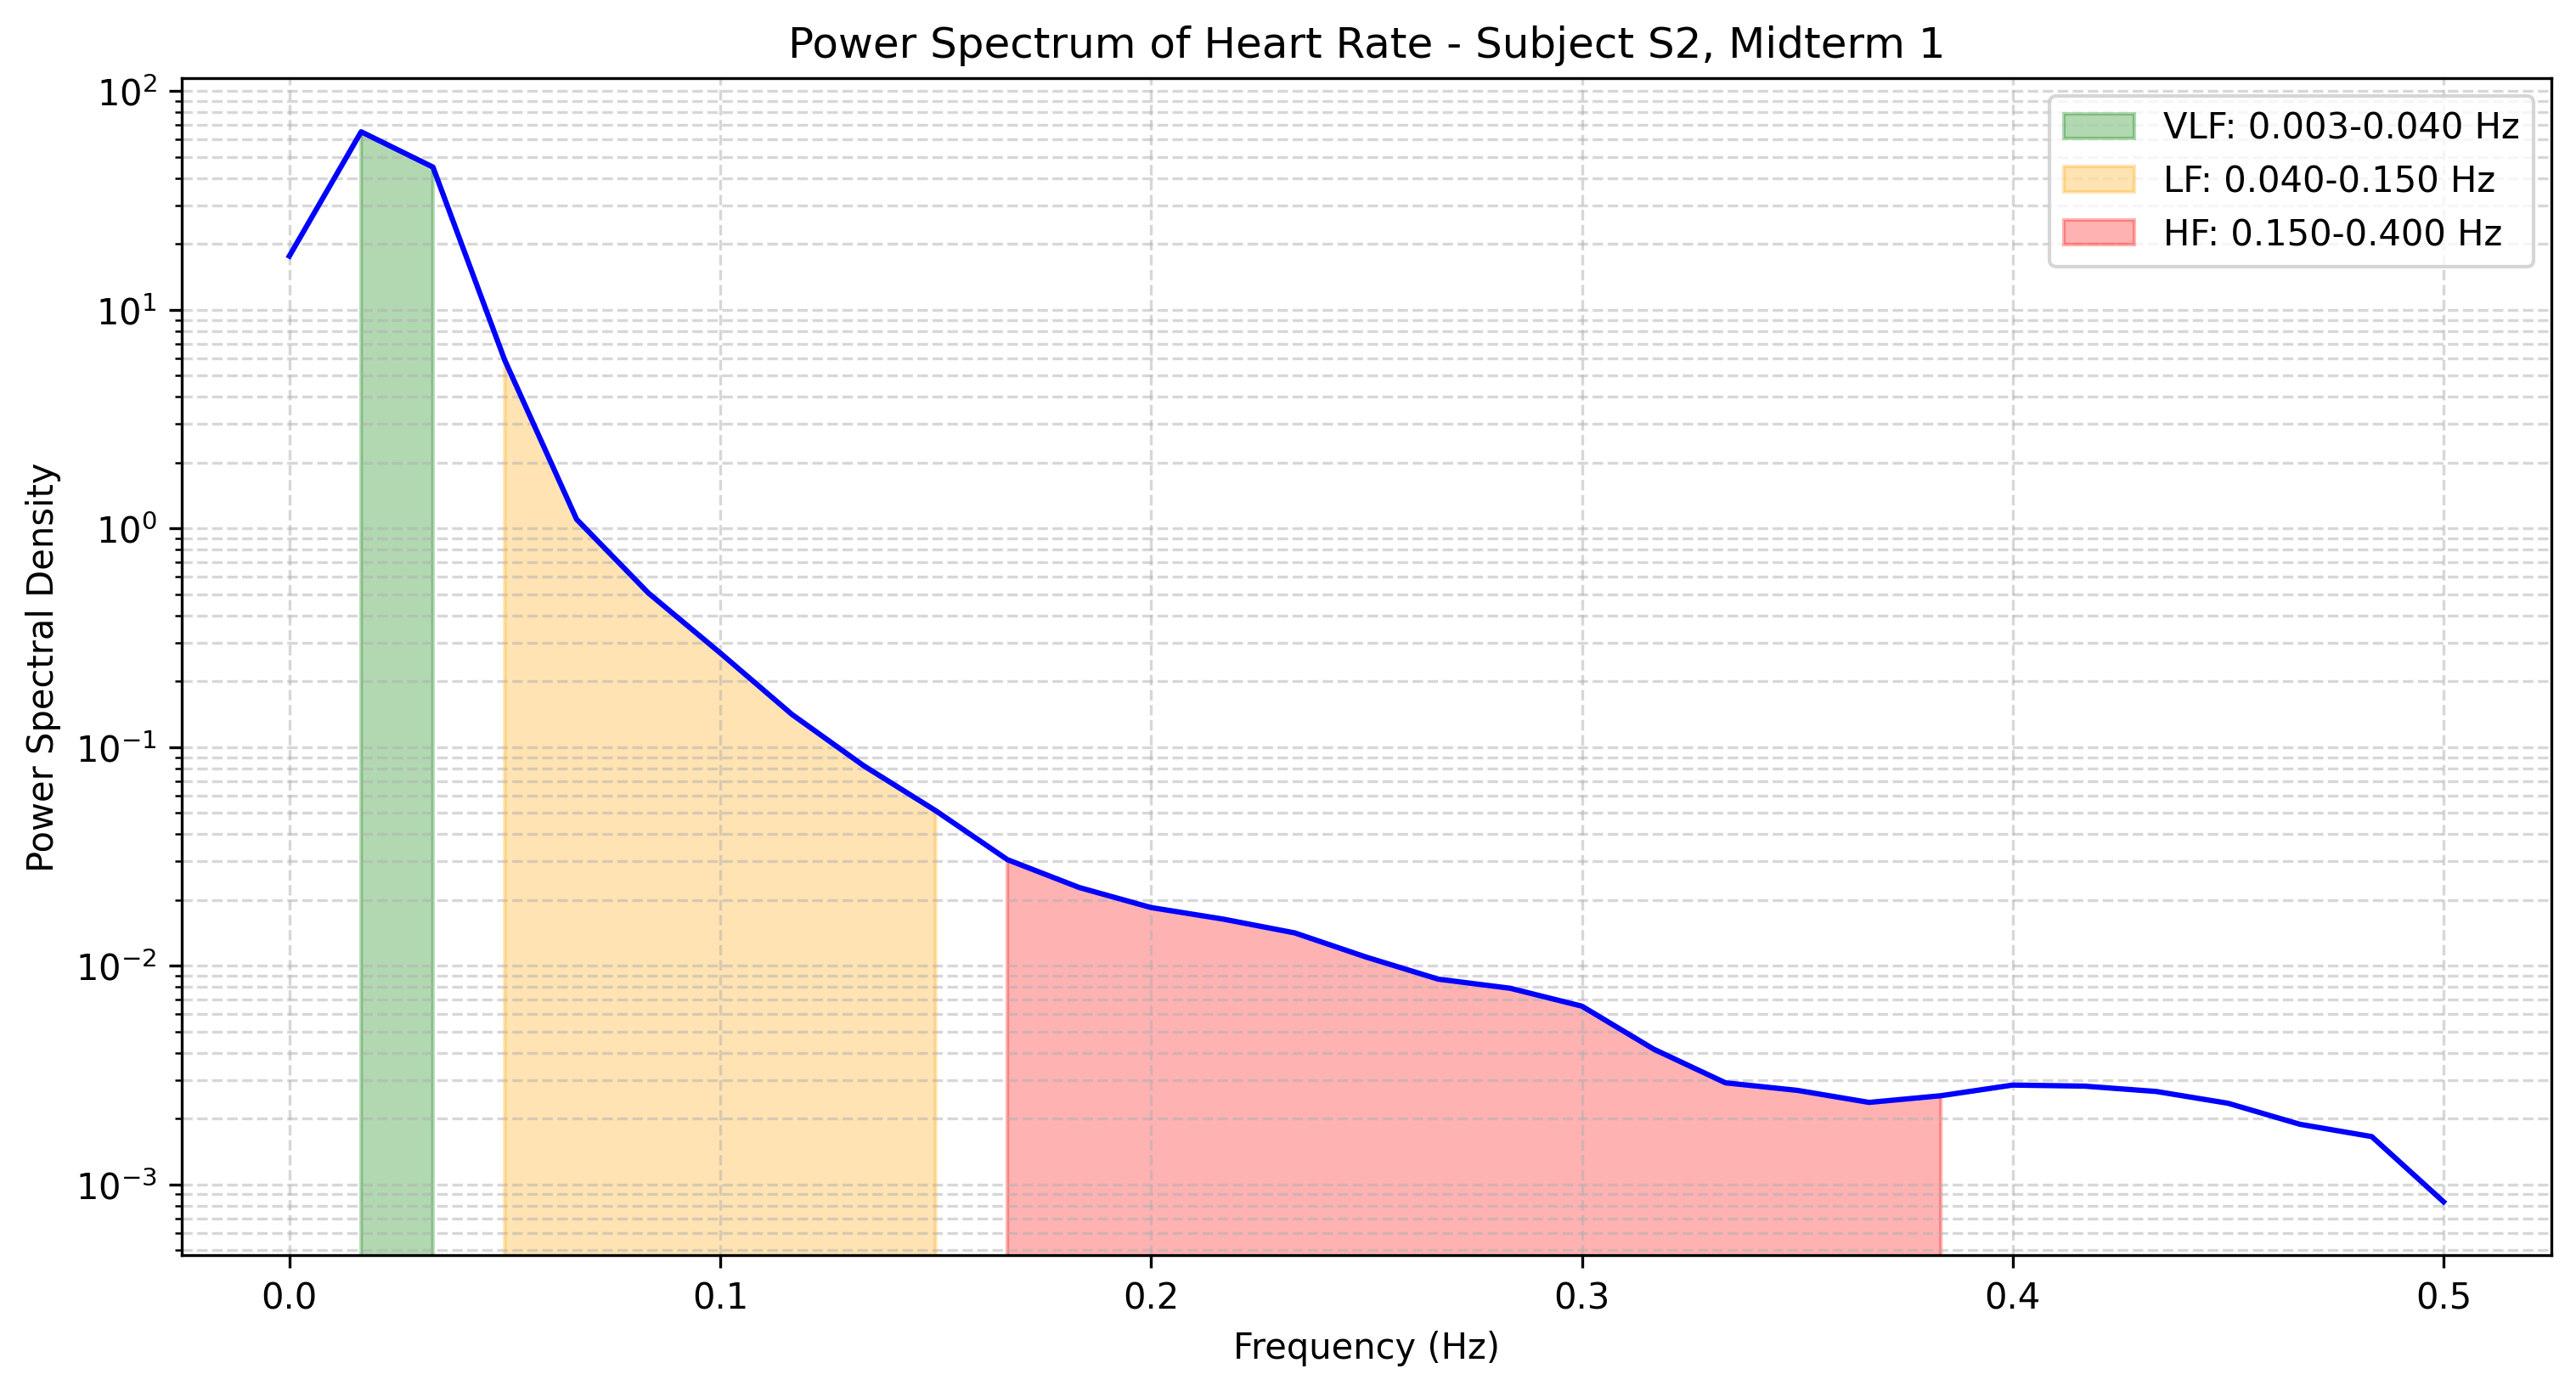

The file beside this chart, header and first rows:
frequency, power
0.0, 17.61
0.01667, 65.2
0.03333, 44.95
0.05, 5.878
0.06667, 1.101
0.08333, 0.5064
0.1, 0.2695
0.1167, 0.141
0.1333, 0.08211
0.15, 0.0512
0.1667, 0.03055
0.1833, 0.02278
0.2, 0.01845
0.2167, 0.01635
0.2333, 0.01413
0.25, 0.01094
0.2667, 0.008679
0.2833, 0.007887
0.3, 0.006531
0.3167, 0.004153
0.3333, 0.002913
0.35, 0.002691
0.3667, 0.00237
0.3833, 0.002543
0.4, 0.002845
0.4167, 0.002813
0.4333, 0.002659
0.45, 0.002348
0.4667, 0.001882
0.4833, 0.001654
0.5, 0.0008323
